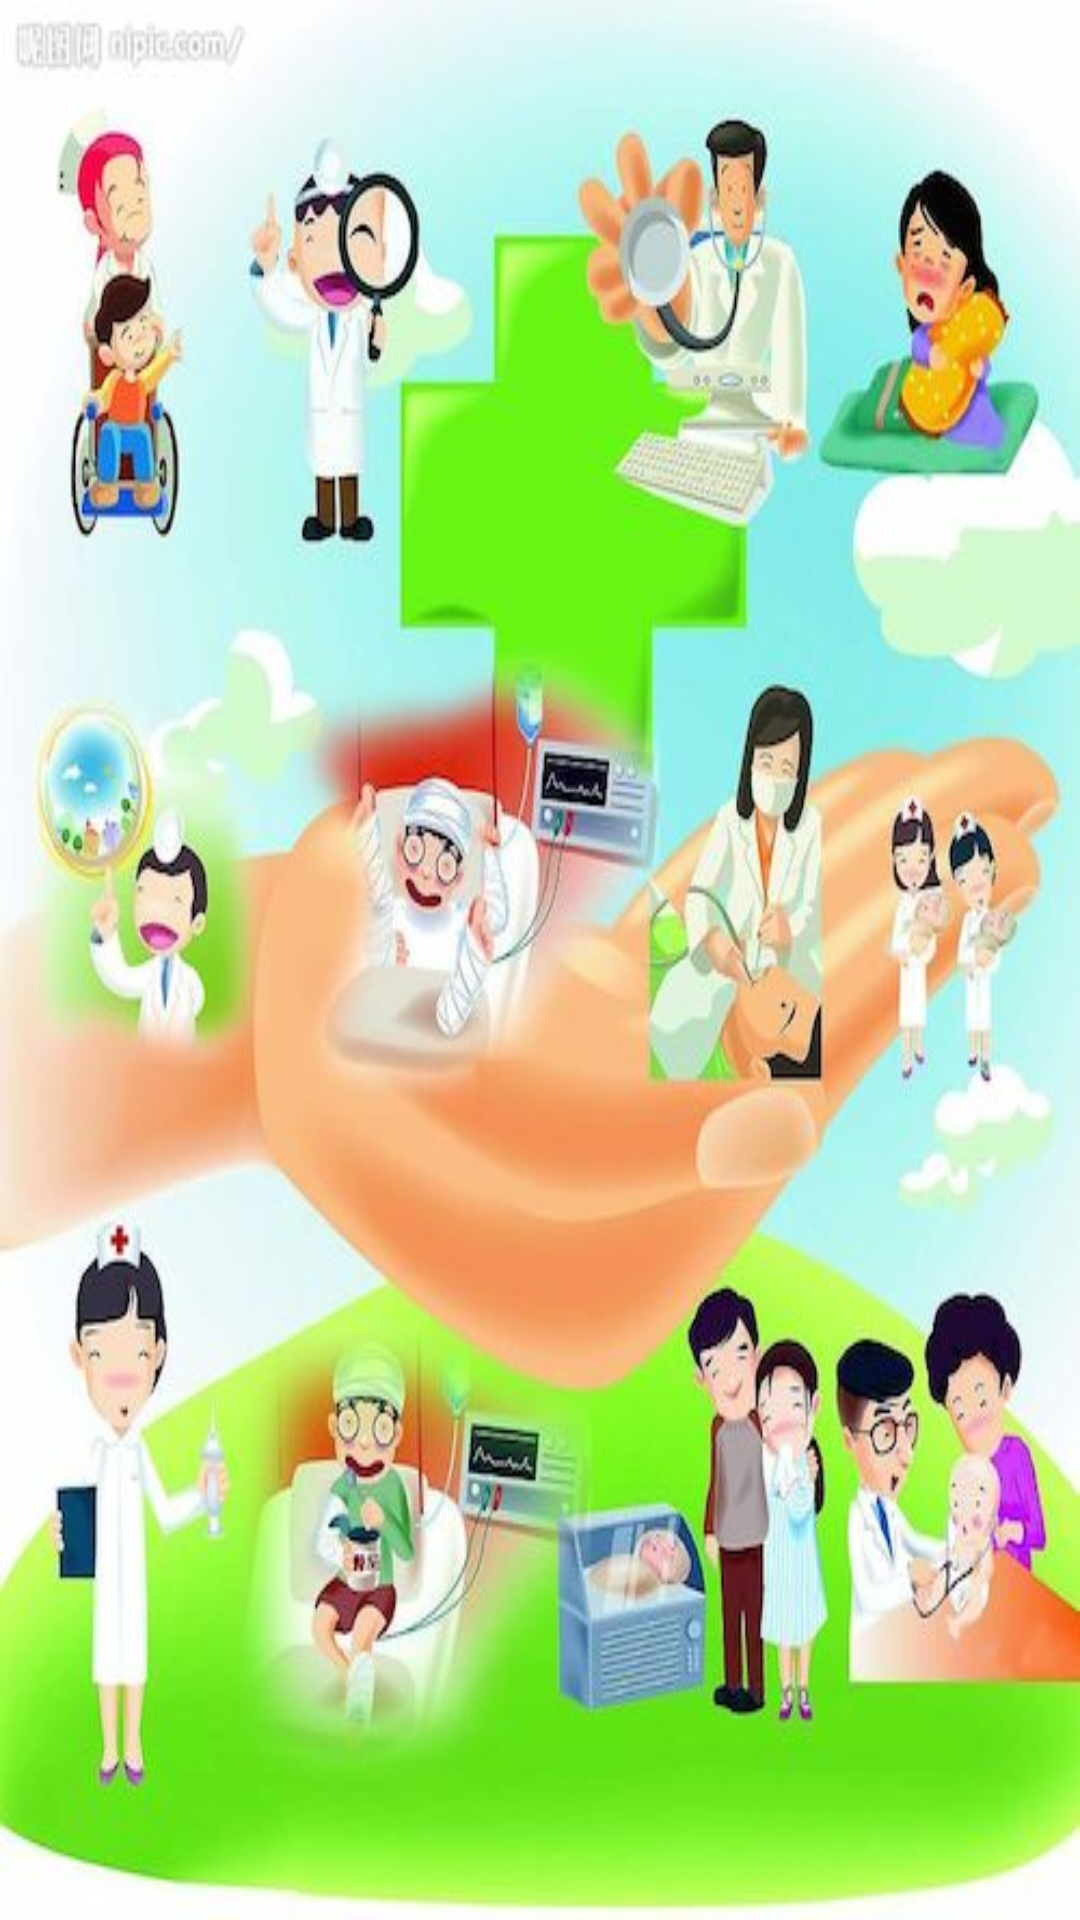

This screen was rendered from an Android layout file. Write that file and the resources it references.
<!-- AndroidManifest.xml: activity theme ThemeNoTitleFullscreenTransparentNoAnimActivity -->
<!-- res/layout/activity_guide.xml -->
<?xml version="1.0" encoding="utf-8"?>
<LinearLayout xmlns:android="http://schemas.android.com/apk/res/android"
    android:layout_width="match_parent"
    android:layout_height="match_parent"
    android:orientation="vertical" >
    
    <ImageView
        android:id="@+id/guideImgView"
        android:layout_width="match_parent"
        android:layout_height="match_parent"
        android:scaleType="fitXY"
        android:src="@drawable/defaut_guide"
		android:contentDescription="@string/todo"
        />

</LinearLayout>
<!-- resources referenced by this layout -->
<resources>
  <!-- drawable defaut_guide: jpg bitmap (drawable-hdpi, 53013 bytes) -->
  <string name="todo">todo</string>
  <style name="ThemeNoTitleFullscreenTransparentNoAnimActivity" parent="ThemeNoTitleAnimActivity">
          <item name="android:windowAnimationStyle">@null</item>
          <item name="android:windowFullscreen">true</item>
          <item name="android:windowIsTranslucent">true</item>
      </style>
  <style name="ThemeNoTitleAnimActivity" parent="@android:style/Theme">
          <item name="android:windowAnimationStyle">@style/AnimationActivity</item>
          <item name="android:windowNoTitle">true</item>
          <item name="android:windowBackground">@drawable/common_transparent</item>
          <item name="android:windowContentOverlay">@null</item>
      </style>
  <style name="AnimationActivity" parent="@android:style/Animation.Activity">
          <item name="android:activityOpenEnterAnimation">@anim/slide_in_right</item>
          <item name="android:activityCloseEnterAnimation">@anim/slide_in_left</item>
          <item name="android:activityOpenExitAnimation">@anim/slide_out_left</item>
          <item name="android:activityCloseExitAnimation">@anim/slide_out_right</item>
      </style>
</resources>
